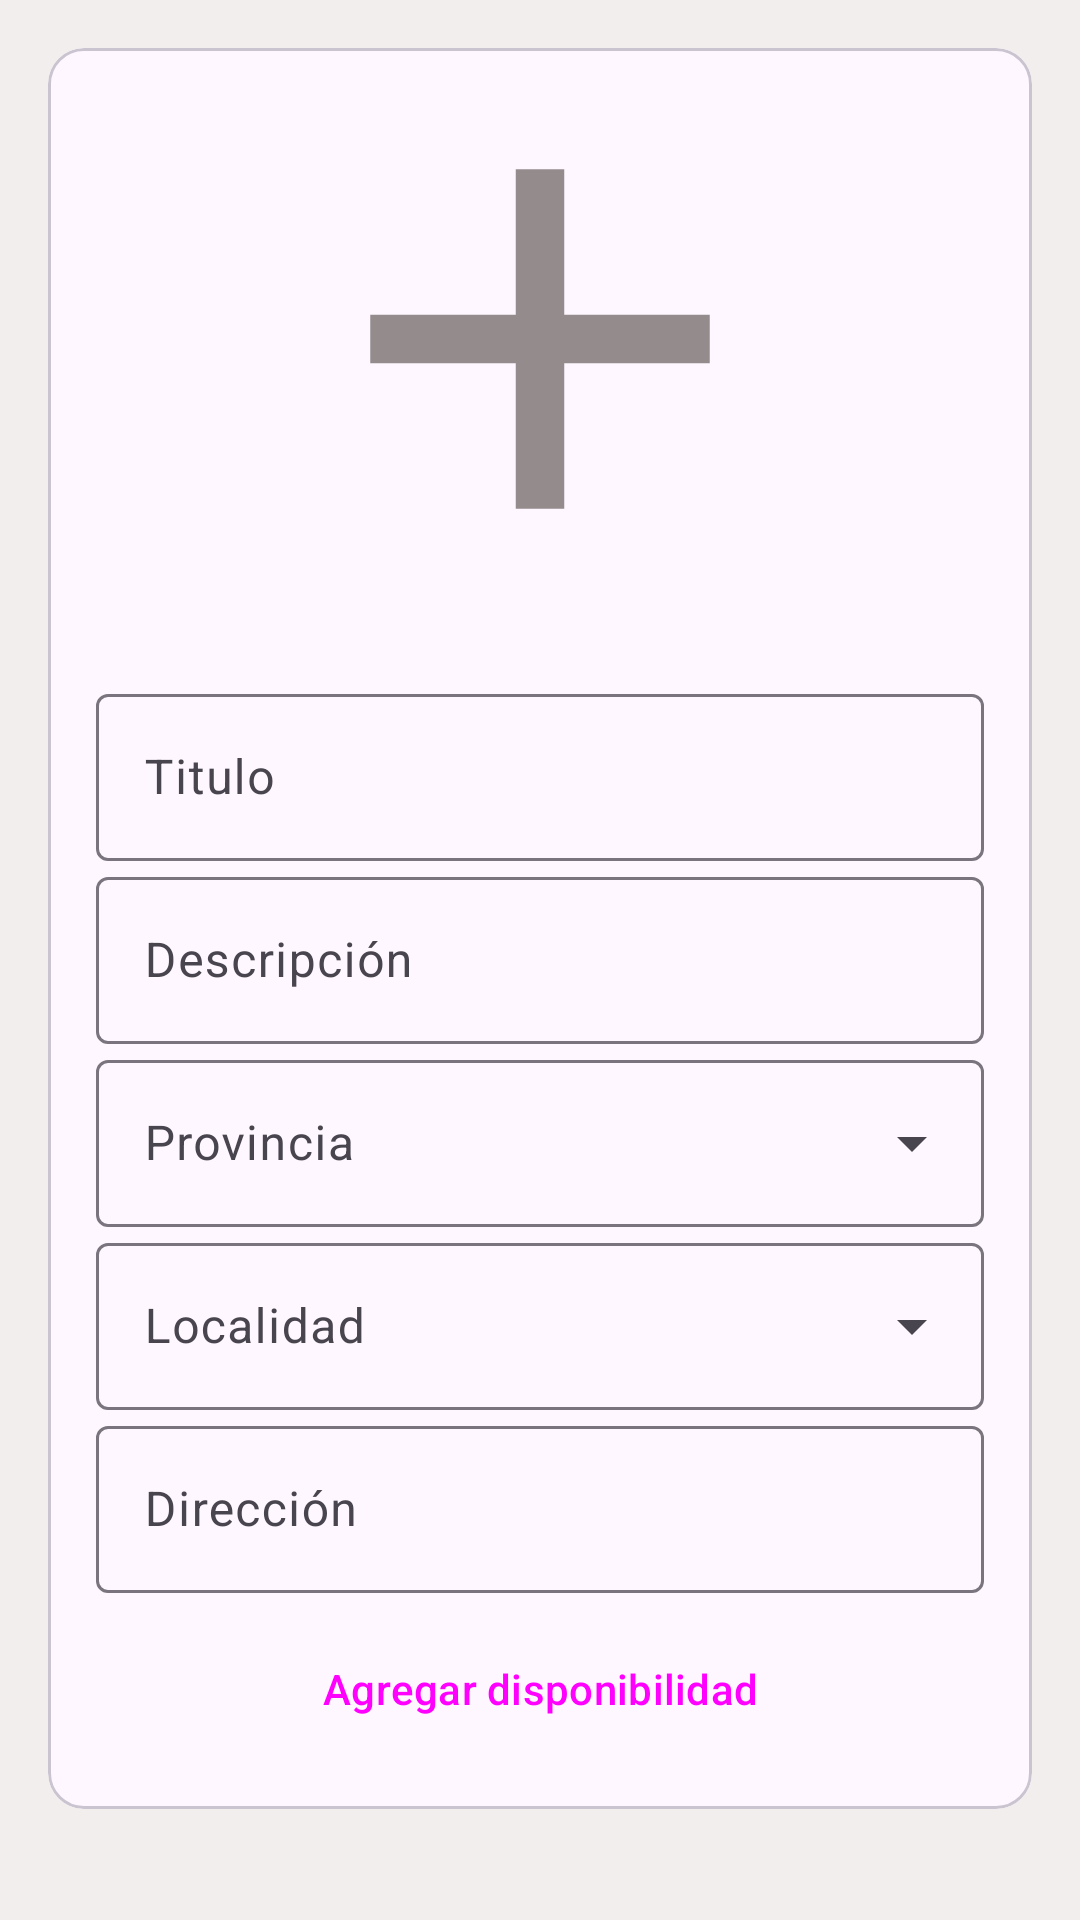

Layout XML and referenced resources for this Android screen:
<!-- AndroidManifest.xml: application theme Theme.TPIngSoftware -->
<!-- res/layout/activity_add_service.xml -->
<?xml version="1.0" encoding="utf-8"?>
<LinearLayout xmlns:android="http://schemas.android.com/apk/res/android"
    xmlns:app="http://schemas.android.com/apk/res-auto"
    xmlns:tools="http://schemas.android.com/tools"
    android:layout_width="match_parent"
    android:layout_height="match_parent"
    android:padding="8dp"
    android:background="#F3EEEE"
    tools:context=".ui.view.AddServiceActivity"
    android:orientation="vertical">

    <com.google.android.material.card.MaterialCardView
        android:id="@+id/card"
        android:layout_width="match_parent"
        android:layout_height="wrap_content"
        android:layout_margin="8dp">

        <LinearLayout
            android:layout_width="match_parent"
            android:layout_height="wrap_content"
            android:orientation="vertical">

            <ImageView
                android:id="@+id/ivLogoService"
                android:layout_width="match_parent"
                android:layout_height="194dp"
                app:srcCompat="@drawable/add_grey"
                android:scaleType="fitCenter"
                />

            <LinearLayout
                android:layout_width="match_parent"
                android:layout_height="wrap_content"
                android:orientation="vertical"
                android:padding="16dp">

                <com.google.android.material.textfield.TextInputLayout
                    android:id="@+id/tilTitle"
                    android:layout_width="match_parent"
                    android:layout_height="wrap_content"
                    android:hint="Titulo">

                    <com.google.android.material.textfield.TextInputEditText
                        android:id="@+id/etTitle"
                        android:layout_width="match_parent"
                        android:layout_height="wrap_content"
                        />

                </com.google.android.material.textfield.TextInputLayout>

                <com.google.android.material.textfield.TextInputLayout
                    android:id="@+id/tilDescription"
                    android:layout_width="match_parent"
                    android:layout_height="wrap_content"
                    android:hint="Descripción">

                    <com.google.android.material.textfield.TextInputEditText
                        android:id="@+id/etDescription"
                        android:lineBreakWordStyle="phrase"
                        android:layout_width="match_parent"
                        android:layout_height="wrap_content"
                        />

                </com.google.android.material.textfield.TextInputLayout>

                <com.google.android.material.textfield.TextInputLayout
                    android:id="@+id/tfProvince"
                    style="@style/Widget.Material3.TextInputLayout.OutlinedBox.ExposedDropdownMenu"
                    android:layout_width="match_parent"
                    android:layout_height="wrap_content"
                    android:hint="Provincia">

                    <AutoCompleteTextView
                        android:id="@+id/actvProvince"
                        android:layout_width="match_parent"
                        android:layout_height="wrap_content" />

                </com.google.android.material.textfield.TextInputLayout>

                <com.google.android.material.textfield.TextInputLayout
                    android:id="@+id/tfLocalities"
                    style="@style/Widget.Material3.TextInputLayout.OutlinedBox.ExposedDropdownMenu"
                    android:layout_width="match_parent"
                    android:layout_height="wrap_content"
                    android:hint="Localidad">

                    <AutoCompleteTextView
                        android:id="@+id/actvLocalities"
                        android:layout_width="match_parent"
                        android:layout_height="wrap_content" />

                </com.google.android.material.textfield.TextInputLayout>

                <com.google.android.material.textfield.TextInputLayout
                    android:id="@+id/tfAddress"
                    style="@style/Widget.Material3.TextInputLayout.OutlinedBox"
                    android:layout_width="match_parent"
                    android:layout_height="wrap_content"
                    android:hint="Dirección"
                    app:endIconMode="clear_text">

                    <com.google.android.material.textfield.TextInputEditText
                        android:id="@+id/etAddress"
                        android:layout_width="match_parent"
                        android:layout_height="wrap_content">

                    </com.google.android.material.textfield.TextInputEditText>

                </com.google.android.material.textfield.TextInputLayout>

                <Button
                    android:id="@+id/btnAddAvailability"
                    android:layout_width="wrap_content"
                    android:layout_height="wrap_content"
                    android:text="Agregar disponibilidad"
                    android:layout_gravity="center"
                    android:layout_marginTop="8dp"
                    style="?attr/materialButtonOutlinedStyle"
                    />

            </LinearLayout>
        </LinearLayout>

    </com.google.android.material.card.MaterialCardView>


</LinearLayout>
<!-- resources referenced by this layout -->
<resources>
  <!-- drawable add_grey (drawable) -->
  <vector android:height="24dp" android:tint="#948C8C"
      android:viewportHeight="24" android:viewportWidth="24"
      android:width="24dp" xmlns:android="http://schemas.android.com/apk/res/android">
      <path android:fillColor="@android:color/white" android:pathData="M19,13h-6v6h-2v-6H5v-2h6V5h2v6h6v2z"/>
  </vector>
  <style name="Theme.TPIngSoftware" parent="Base.Theme.TPIngSoftware" />
  <style name="Base.Theme.TPIngSoftware" parent="Theme.Material3.DayNight.NoActionBar">
          
          
      </style>
</resources>
